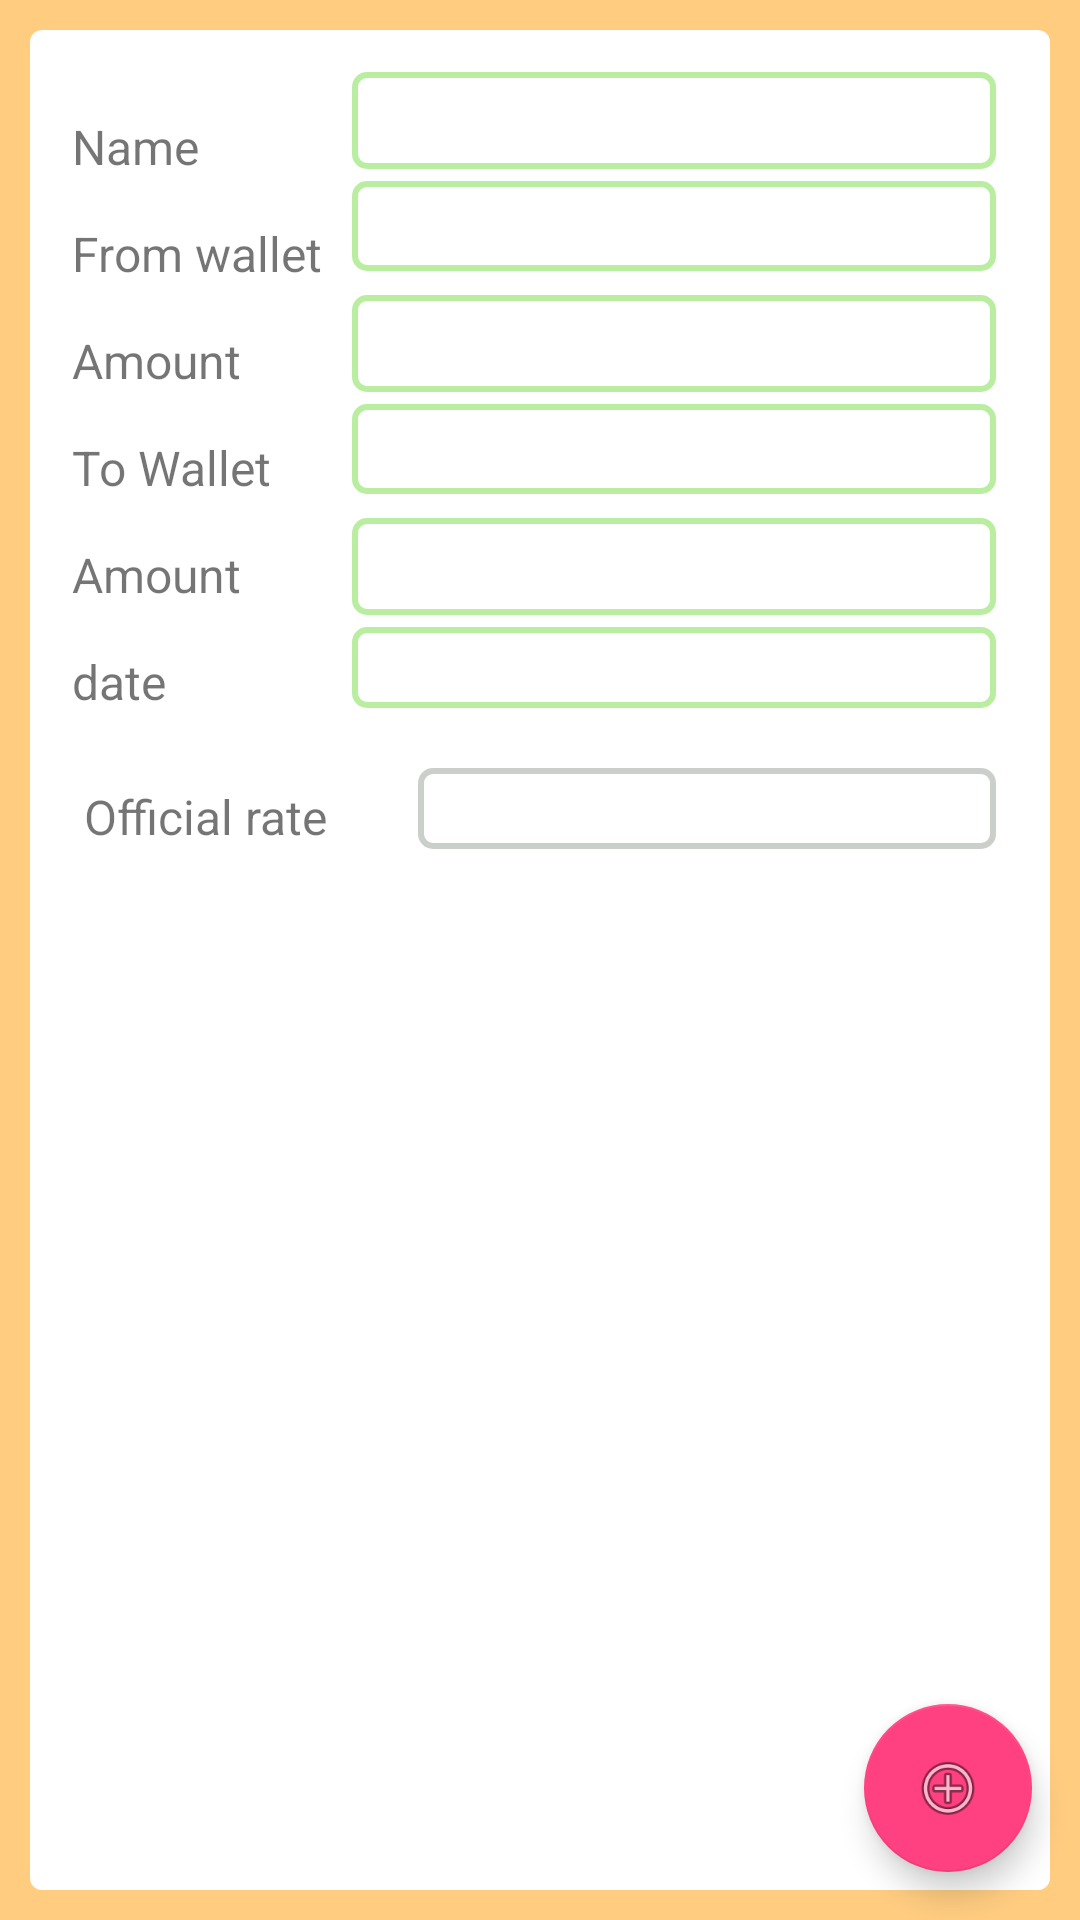

This screen was rendered from an Android layout file. Write that file and the resources it references.
<!-- AndroidManifest.xml: application theme Light -->
<!-- res/layout/transfer_add_edit_activity.xml -->
<?xml version="1.0" encoding="utf-8"?>
<android.support.design.widget.CoordinatorLayout xmlns:android="http://schemas.android.com/apk/res/android"
    xmlns:app="http://schemas.android.com/apk/res-auto"
    android:layout_width="match_parent"
    android:layout_height="match_parent"
    android:fitsSystemWindows="true">

    <android.support.design.widget.FloatingActionButton
        android:id="@+id/fab_transfer_add_edit"
        android:layout_width="wrap_content"
        android:layout_height="wrap_content"
        android:layout_gravity="bottom|end"
        android:layout_margin="@dimen/fab_margin"
        app:srcCompat="@android:drawable/ic_menu_add" />

    <LinearLayout
        android:layout_width="match_parent"
        android:layout_height="match_parent"
        android:background="?attr/colorControlNormal">


        <ScrollView
            android:layout_width="match_parent"
            android:layout_height="match_parent"
            android:layout_margin="@dimen/background_margin"
            android:background="?shape">

            <LinearLayout
                android:layout_width="match_parent"
                android:layout_height="wrap_content"
                android:layout_margin="@dimen/background_margin"
                android:orientation="vertical">

                <RelativeLayout
                    android:layout_width="match_parent"
                    android:layout_height="wrap_content">

                    <LinearLayout
                        android:id="@+id/transfer_fields"
                        android:layout_width="wrap_content"
                        android:layout_height="wrap_content"
                        android:orientation="vertical">

                        <TextView
                            android:layout_width="wrap_content"
                            android:layout_height="wrap_content"
                            android:layout_gravity="bottom"
                            android:layout_marginBottom="@dimen/table_indent_bottom"
                            android:layout_marginRight="@dimen/table_indent"
                            android:layout_marginTop="@dimen/table_indent_bottom"
                            android:text="@string/name"
                            android:textSize="@dimen/table_text_size" />

                        <TextView
                            android:layout_width="wrap_content"
                            android:layout_height="wrap_content"
                            android:layout_gravity="bottom"
                            android:layout_marginBottom="@dimen/table_indent_bottom"
                            android:layout_marginRight="@dimen/table_indent"
                            android:text="@string/fromWallet"
                            android:textSize="@dimen/table_text_size" />

                        <TextView
                            android:layout_width="wrap_content"
                            android:layout_height="wrap_content"
                            android:layout_gravity="bottom"
                            android:layout_marginBottom="@dimen/table_indent_bottom"
                            android:layout_marginRight="@dimen/table_indent"
                            android:text="@string/amount"
                            android:textSize="@dimen/table_text_size" />

                        <TextView
                            android:layout_width="wrap_content"
                            android:layout_height="wrap_content"
                            android:layout_gravity="bottom"
                            android:layout_marginBottom="@dimen/table_indent_bottom"
                            android:layout_marginRight="@dimen/table_indent"
                            android:text="@string/toWallet"
                            android:textSize="@dimen/table_text_size" />

                        <TextView
                            android:layout_width="wrap_content"
                            android:layout_height="wrap_content"
                            android:layout_gravity="bottom"
                            android:layout_marginBottom="@dimen/table_indent_bottom"
                            android:layout_marginRight="@dimen/table_indent"
                            android:text="@string/amount"
                            android:textSize="@dimen/table_text_size" />

                        <TextView
                            android:layout_width="wrap_content"
                            android:layout_height="wrap_content"
                            android:layout_gravity="bottom"
                            android:layout_marginBottom="@dimen/table_indent_bottom"
                            android:layout_marginRight="@dimen/table_indent"
                            android:text="@string/date"
                            android:textSize="@dimen/table_text_size" />
                    </LinearLayout>

                    <LinearLayout
                        android:layout_width="match_parent"
                        android:layout_height="wrap_content"
                        android:layout_toRightOf="@+id/transfer_fields"
                        android:orientation="vertical">

                        <EditText
                            android:id="@+id/transfer_name"
                            android:layout_width="match_parent"
                            android:layout_height="wrap_content"
                            android:layout_marginRight="@dimen/line_indent"
                            android:background="@drawable/shape_green_field"
                            android:inputType="text"
                            android:paddingLeft="@dimen/table_padding_left" />

                        <android.support.v7.widget.AppCompatSpinner
                            android:id="@+id/transfer_from_wallet"
                            android:layout_width="match_parent"
                            android:layout_height="30dp"
                            android:layout_marginBottom="@dimen/line_indent"
                            android:layout_marginRight="@dimen/line_indent"
                            android:layout_marginTop="@dimen/line_indent"
                            android:background="@drawable/shape_green_field" />

                        <EditText
                            android:id="@+id/transfer_from_amount"
                            android:layout_width="match_parent"
                            android:layout_height="wrap_content"
                            android:layout_marginRight="@dimen/line_indent"
                            android:layout_marginTop="@dimen/line_indent"
                            android:background="@drawable/shape_green_field"
                            android:ems="10"
                            android:inputType="numberDecimal"
                            android:paddingLeft="@dimen/table_padding_left" />

                        <android.support.v7.widget.AppCompatSpinner
                            android:id="@+id/transfer_to_wallet"
                            android:layout_width="match_parent"
                            android:layout_height="30dp"
                            android:layout_marginBottom="@dimen/line_indent"
                            android:layout_marginRight="@dimen/line_indent"
                            android:layout_marginTop="@dimen/line_indent"
                            android:background="@drawable/shape_green_field" />

                        <EditText
                            android:id="@+id/transfer_to_amount"
                            android:layout_width="match_parent"
                            android:layout_height="wrap_content"
                            android:layout_marginRight="@dimen/line_indent"
                            android:layout_marginTop="@dimen/line_indent"
                            android:background="@drawable/shape_green_field"
                            android:ems="10"
                            android:inputType="numberDecimal"
                            android:paddingLeft="@dimen/table_padding_left" />

                        <TextView
                            android:id="@+id/transfer_date"
                            android:layout_width="match_parent"
                            android:layout_height="wrap_content"
                            android:layout_marginRight="@dimen/line_indent"
                            android:layout_marginTop="@dimen/line_indent"
                            android:background="@drawable/shape_green_field"
                            android:paddingLeft="@dimen/table_padding_left" />
                    </LinearLayout>
                </RelativeLayout>

                <LinearLayout
                    android:layout_width="match_parent"
                    android:layout_height="wrap_content"
                    android:layout_margin="@dimen/line_indent"
                    android:orientation="horizontal">

                    <TextView
                        android:layout_width="wrap_content"
                        android:layout_height="wrap_content"
                        android:layout_gravity="bottom"
                        android:text="@string/official_rate"
                        android:textSize="@dimen/table_text_size" />

                    <TextView
                        android:id="@+id/official_rate"
                        android:layout_width="match_parent"
                        android:layout_height="wrap_content"
                        android:layout_marginLeft="30dp"
                        android:background="@drawable/shape_gray_field" />
                </LinearLayout>


            </LinearLayout>
        </ScrollView>
    </LinearLayout>
</android.support.design.widget.CoordinatorLayout>
<!-- resources referenced by this layout -->
<resources>
  <dimen name="background_margin">10dp</dimen>
  <dimen name="fab_margin">16dp</dimen>
  <dimen name="line_indent">4dp</dimen>
  <dimen name="table_indent">10dp</dimen>
  <dimen name="table_indent_bottom">14dp</dimen>
  <dimen name="table_padding_left">12dp</dimen>
  <dimen name="table_text_size">16sp</dimen>
  <!-- drawable shape_gray_field (drawable) -->
  <?xml version="1.0" encoding="utf-8"?>
  <shape
      xmlns:android="http://schemas.android.com/apk/res/android"
      android:shape="rectangle"   >
  
  
      <stroke
          android:width="2dp"
          android:color="@color/colorGrayText" >
      </stroke>
  
      <padding
          android:left="4dp"
          android:top="4dp"
          android:right="4dp"
          android:bottom="4dp"    >
      </padding>
  
      <solid android:color="@android:color/transparent" />
  
      <corners
          android:radius="4dp"   >
      </corners>
  
  </shape>
  <!-- drawable shape_green_field (drawable) -->
  <?xml version="1.0" encoding="utf-8"?>
  <shape
      xmlns:android="http://schemas.android.com/apk/res/android"
      android:shape="rectangle"   >
  
      <stroke
          android:width="2dp"
          android:color="#d0aaea8c" >
          
      </stroke>
  
      <padding
          android:left="4dp"
          android:top="4dp"
          android:right="4dp"
          android:bottom="4dp"    >
      </padding>
  
      <corners
          android:radius="4dp"   >
      </corners>
  
      <solid android:color="@android:color/transparent" />
  
  
  </shape>
  <string name="amount">Amount</string>
  <string name="date">date</string>
  <string name="fromWallet">From wallet</string>
  <string name="name">Name</string>
  <string name="official_rate">Official rate</string>
  <string name="toWallet">To Wallet</string>
  <style name="Light" parent="Theme.AppCompat.Light.DarkActionBar">
          <item name="colorPrimary">#ffab40</item>
          <item name="colorPrimaryDark">#ffab40</item>
          <item name="colorAccent">#FF4081</item>
          <item name="colorControlNormal">#ffcc80</item>
          <item name="textColorSearchUrl">#757575</item>
          <item name="shape">@drawable/shape_light</item>
      </style>
  <color name="colorGrayText">#d0c0c4be</color>
  <!-- drawable shape_light (drawable) -->
  <?xml version="1.0" encoding="utf-8"?>
  <shape xmlns:android="http://schemas.android.com/apk/res/android"
      android:shape="rectangle">
  
      <solid android:color="@android:color/background_light"/>
  
      <padding
          android:bottom="4dp"
          android:left="4dp"
          android:right="4dp"
          android:top="4dp"/>
  
      <corners android:radius="4dp"/>
  
  
  </shape>
</resources>
